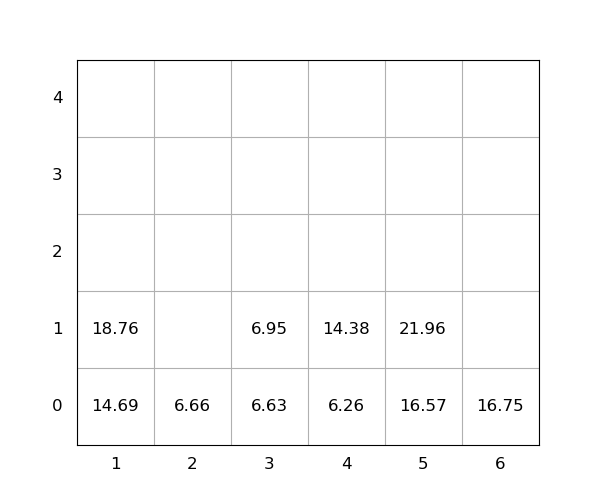

Values plotted in this chart, from the file beside it:
idx, loc_x, loc_y, loc_z, weight, seq, emerg, reloc, size(ft)
1, 5, 0, 0, 16.57, 0, 0, 0, 20
2, 1, 0, 0, 14.69, 0, 0, 0, 20
3, 1, 0, 1, 18.76, 0, 0, 0, 20
4, 6, 0, 0, 16.75, 1, 0, 0, 20
5, 3, 0, 0, 6.63, 2, 0, 0, 20
6, 3, 0, 1, 6.95, 3, 0, 0, 20
7, 5, 0, 1, 21.96, 4, 0, 0, 20
8, 2, 0, 0, 6.66, 5, 0, 0, 20
9, 4, 0, 0, 6.26, 6, 0, 0, 20
10, 4, 0, 1, 14.38, 7, 0, 0, 20
